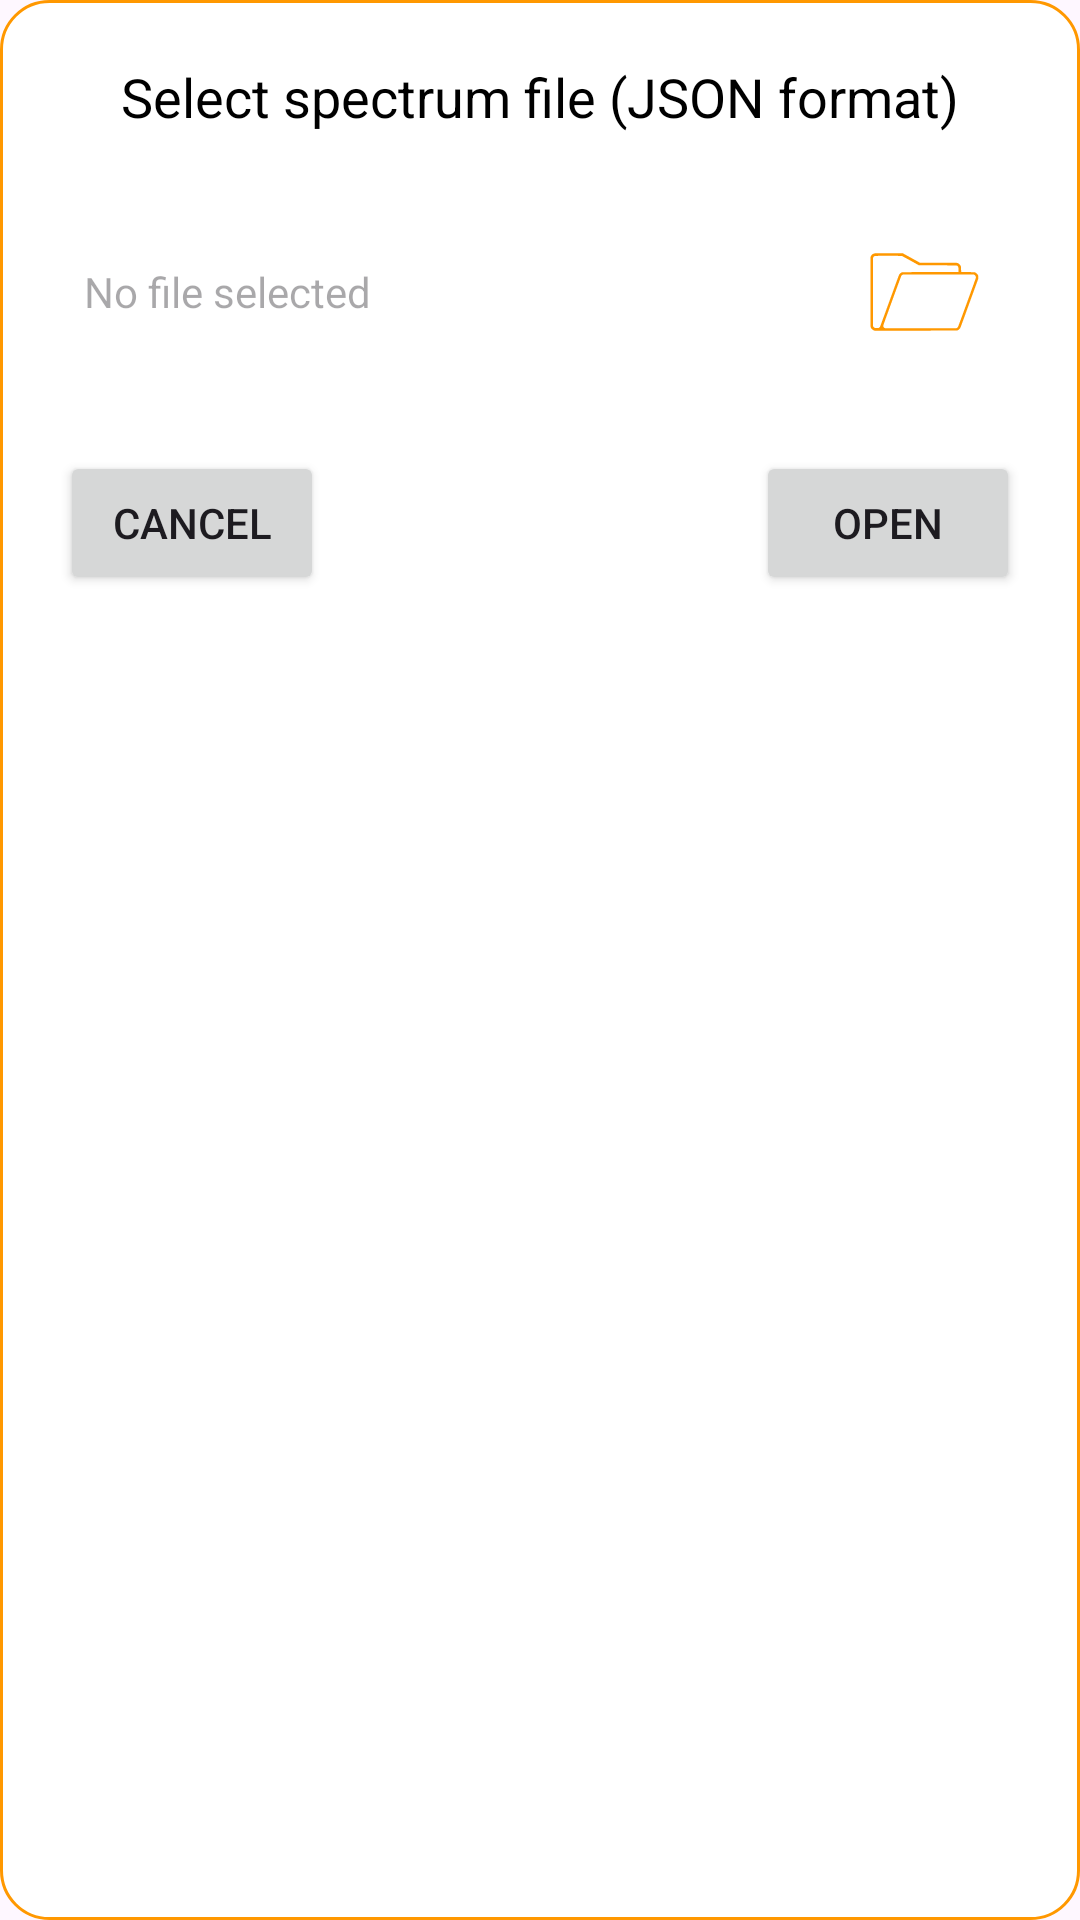

The Android layout XML behind this screen, and the referenced resources:
<!-- AndroidManifest.xml: application theme Theme.OpenGammaKitAndroid -->
<!-- res/layout/dialog_spectrum_file_chooser.xml -->
<?xml version="1.0" encoding="utf-8"?>
<androidx.constraintlayout.widget.ConstraintLayout
    xmlns:android="http://schemas.android.com/apk/res/android"
    xmlns:app="http://schemas.android.com/apk/res-auto"
    android:layout_width="match_parent"
    android:layout_height="wrap_content"
    android:padding="20dp"
    android:background="@drawable/dialog_rounded_corner">

    <TextView
        android:id="@+id/chooseFileLabel"
        android:layout_width="match_parent"
        android:layout_height="wrap_content"
        android:gravity="center"
        android:text="Select spectrum file (JSON format)"
        android:textColor="@color/colorPrimaryText"
        android:textSize="18sp"
        app:layout_constraintEnd_toEndOf="parent"
        app:layout_constraintStart_toStartOf="parent"
        app:layout_constraintTop_toTopOf="parent" />

    <LinearLayout
        android:id="@+id/editChooseFileContainer"
        android:layout_width="0dp"
        android:layout_height="wrap_content"
        android:orientation="horizontal"
        app:layout_constraintEnd_toEndOf="parent"
        app:layout_constraintStart_toStartOf="parent"
        app:layout_constraintTop_toBottomOf="@+id/chooseFileLabel"
        android:gravity="center_vertical"
        android:layout_marginTop="28dp"
        android:layout_marginEnd="8dp">

        
        <TextView
            android:id="@+id/selectedFileText"
            android:layout_width="0dp"
            android:layout_height="wrap_content"
            android:layout_weight="1"
            android:hint="No file selected"
            android:ellipsize="end"
            android:maxLines="1"
            android:padding="8dp" />

        
        <ImageButton
            android:id="@+id/btnChooseFile"
            android:layout_width="50dp"
            android:layout_height="50dp"
            android:layout_marginStart="10dp"
            android:src="@drawable/ic_file_picker"
            android:background="@android:color/transparent"
            app:tint="@color/colorPrimary"
            android:contentDescription="Choose file" />
    </LinearLayout>

    <Button
        android:id="@+id/btnCancel"
        android:layout_width="wrap_content"
        android:layout_height="wrap_content"
        android:text="Cancel"
        app:layout_constraintStart_toStartOf="parent"
        app:layout_constraintTop_toTopOf="@+id/btnOpen" />

    <Button
        android:id="@+id/btnOpen"
        android:layout_width="wrap_content"
        android:layout_height="wrap_content"
        android:layout_marginTop="28dp"
        android:text="Open"
        app:layout_constraintEnd_toEndOf="parent"
        app:layout_constraintTop_toBottomOf="@+id/editChooseFileContainer" />

</androidx.constraintlayout.widget.ConstraintLayout>
<!-- resources referenced by this layout -->
<resources>
  <color name="colorPrimary">#FF9800</color>
  <color name="colorPrimaryText">#000000</color>
  <!-- drawable dialog_rounded_corner (drawable) -->
  <?xml version="1.0" encoding="utf-8"?>
  <shape xmlns:android="http://schemas.android.com/apk/res/android"
      android:shape="rectangle">
  
      
      <solid android:color="@color/colorPrimaryTextDark" />
  
      
      <corners android:radius="16dp" />
  
      
      <stroke
          android:width="1dp"
          android:color="@color/colorPrimary" />
  </shape>
  <!-- drawable ic_file_picker (drawable) -->
  <vector xmlns:android="http://schemas.android.com/apk/res/android" android:autoMirrored="true" android:height="50dp" android:viewportHeight="1024" android:viewportWidth="1024" android:width="50dp">
        
      <path android:fillColor="#000000" android:pathData="M196.8,248c-12,1.6 -22.2,9.3 -27.6,20.8l-2.7,5.7 0,236.5c0,259.3 -0.5,239.6 6.1,249.5 4.1,6.2 9.1,10.2 16.5,13.2l5.7,2.3 281.9,-0.2 281.8,-0.3 4.7,-2.2c5.9,-2.7 14.4,-10.5 17,-15.7 1.1,-2.2 10.8,-28.1 21.5,-57.5 10.7,-29.5 37.9,-104.5 60.6,-166.6l41.1,-113 0,-9c0,-7.7 -0.4,-9.8 -2.8,-14.7 -3.4,-7.2 -9.8,-13.8 -16.7,-17.5l-5.4,-2.8 -46.1,-0.3 -46.2,-0.3 -0.4,-18.3c-0.4,-18.3 -0.4,-18.3 -3.6,-24.9 -5.5,-11.2 -15.4,-18.1 -28,-19.8 -3.7,-0.4 -61.4,-0.8 -128.2,-0.9l-121.6,-0 -58.4,-32.3 -58.5,-32.2 -92.5,-0.1c-50.9,-0.1 -95.1,0.2 -98.2,0.6zM381.1,266c2,0.6 29,15.1 60,32.3l56.4,31.2 128.5,0.5c142.5,0.6 131.4,-0 137.4,7 3.8,4.6 4.7,9.5 4.4,24.7l-0.3,13.8 -192,0.5 -192,0.5 -5.3,2.8c-7.1,3.7 -12.3,8.6 -15.4,14.4 -1.5,2.6 -18.4,48.4 -37.8,101.7 -79.9,220.2 -92,253.1 -93.8,255.5 -1,1.5 -3.6,3.6 -5.8,4.8 -3.4,2 -5.3,2.3 -15.4,2.3 -14,-0 -18.4,-1.6 -22.7,-8.1l-2.8,-4.3 -0.3,-231.4c-0.1,-157.1 0.1,-232.7 0.8,-235.3 1.8,-6.5 6.8,-11.4 13.5,-13 4.8,-1.1 178.4,-1 182.6,0.1zM876.7,394.8c5.7,3 9.5,8.9 10.1,15.5 0.3,4.8 -3.9,16.9 -59.8,170.7 -33.1,91 -61.2,167.3 -62.5,169.5 -1.3,2.3 -4.1,5.1 -6.7,6.5l-4.3,2.5 -241.4,0.3c-174.9,0.1 -242.5,-0.1 -245.5,-0.9 -5.9,-1.6 -11.3,-7.5 -12.2,-13.4 -0.6,-4.3 3.1,-14.9 60.6,-173.3 33.7,-92.8 62.1,-169.9 63.2,-171.4 2.5,-3.6 7.2,-6.9 11.2,-7.9 1.7,-0.4 111.1,-0.6 243.1,-0.6l240,0.2 4.2,2.3z" android:strokeColor="#00000000"/>
      
  </vector>
  <style name="Theme.OpenGammaKitAndroid" parent="Base.Theme.OpenGammaKitAndroid" />
  <color name="colorPrimaryTextDark">#FFFFFF</color>
  <style name="Base.Theme.OpenGammaKitAndroid" parent="Theme.Material3.DayNight.NoActionBar">
          
          
      </style>
</resources>
